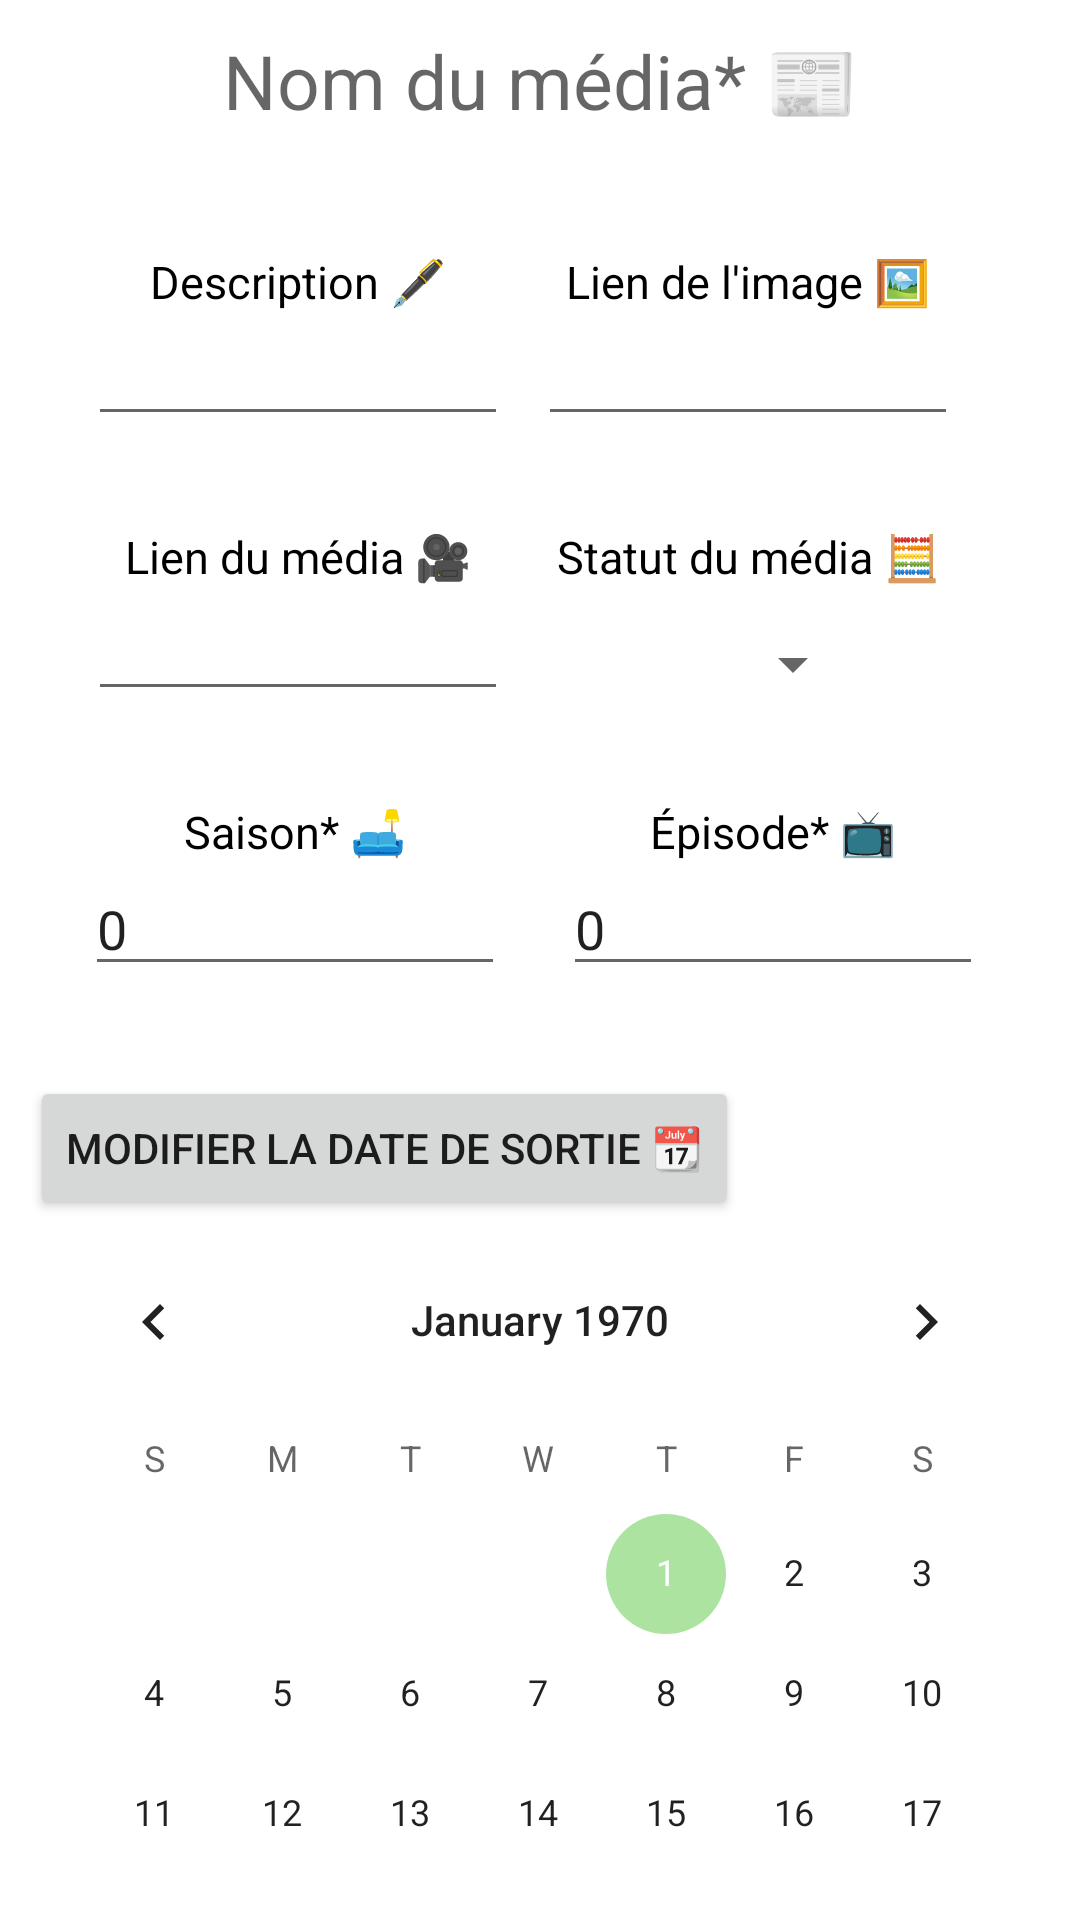

Write the Android layout XML for this screen, with the resource values it uses.
<!-- AndroidManifest.xml: application theme Theme.MediaTracker -->
<!-- res/layout/modal_ajout.xml -->
<?xml version="1.0" encoding="utf-8"?>
<androidx.constraintlayout.widget.ConstraintLayout xmlns:android="http://schemas.android.com/apk/res/android"
    xmlns:app="http://schemas.android.com/apk/res-auto"
    xmlns:tools="http://schemas.android.com/tools"
    android:layout_width="match_parent"
    android:layout_height="wrap_content"
    android:padding="@dimen/espacement">

    <EditText
        android:id="@+id/id_ajout_nom"
        android:layout_width="wrap_content"
        android:layout_height="wrap_content"
        android:background="@android:color/transparent"
        android:hint="@string/label_ajout_nom"
        android:inputType="text"
        android:textSize="@dimen/taille_text_titre"
        app:layout_constraintEnd_toEndOf="parent"
        app:layout_constraintStart_toStartOf="parent"
        tools:ignore="Autofill,MissingConstraints,TouchTargetSizeCheck"
        tools:layout_editor_absoluteY="10dp" />

    <androidx.constraintlayout.widget.ConstraintLayout
        android:id="@+id/id_ConstraintLayout_modal"
        android:layout_width="match_parent"
        android:layout_height="wrap_content"
        android:layout_marginTop="@dimen/espacement_titre_modal"
        app:layout_constraintEnd_toEndOf="parent"
        app:layout_constraintStart_toStartOf="parent"
        app:layout_constraintTop_toBottomOf="@id/id_ajout_nom"
        tools:ignore="MissingConstraints">

        <TextView
            android:id="@+id/id_label_description"
            android:layout_width="wrap_content"
            android:layout_height="wrap_content"
            android:text="@string/label_description"
            android:textColor="@color/black"
            android:textSize="@dimen/taille_text_modal"
            app:layout_constraintEnd_toStartOf="@id/id_label_image"
            app:layout_constraintStart_toStartOf="parent"
            tools:ignore="MissingConstraints,TextSizeCheck" />

        <EditText
            android:id="@+id/id_ajout_description"
            android:layout_width="@dimen/taille_edit_text_ajout"
            android:layout_height="wrap_content"
            android:inputType="text"
            app:layout_constraintEnd_toEndOf="@id/id_label_description"
            app:layout_constraintStart_toStartOf="@id/id_label_description"
            app:layout_constraintTop_toBottomOf="@id/id_label_description"
            tools:ignore="Autofill,MissingConstraints,SpeakableTextPresentCheck,TouchTargetSizeCheck" />

        <TextView
            android:id="@+id/id_label_image"
            android:layout_width="wrap_content"
            android:layout_height="wrap_content"
            android:text="@string/label_image"
            android:textColor="@color/black"
            android:textSize="@dimen/taille_text_modal"
            app:layout_constraintEnd_toEndOf="parent"
            app:layout_constraintStart_toEndOf="@id/id_label_description"
            app:layout_constraintTop_toTopOf="@id/id_label_description"
            tools:ignore="MissingConstraints,TextSizeCheck" />

        <EditText
            android:id="@+id/id_ajout_image"
            android:layout_width="@dimen/taille_edit_text_ajout"
            android:layout_height="wrap_content"
            android:inputType="textUri"
            app:layout_constraintEnd_toEndOf="@id/id_label_image"
            app:layout_constraintStart_toStartOf="@id/id_label_image"
            app:layout_constraintTop_toBottomOf="@id/id_label_image"
            tools:ignore="Autofill,MissingConstraints,SpeakableTextPresentCheck,TouchTargetSizeCheck" />

        <TextView
            android:id="@+id/id_label_lien"
            android:layout_width="wrap_content"
            android:layout_height="wrap_content"
            android:layout_marginTop="@dimen/espacement_element"
            android:text="@string/label_lien_web"
            android:textColor="@color/black"
            android:textSize="@dimen/taille_text_modal"
            app:layout_constraintEnd_toEndOf="@id/id_label_description"
            app:layout_constraintStart_toStartOf="@id/id_label_description"
            app:layout_constraintTop_toBottomOf="@id/id_ajout_description"
            tools:ignore="MissingConstraints,TextSizeCheck" />

        <EditText
            android:id="@+id/id_ajout_lien"
            android:layout_width="@dimen/taille_edit_text_ajout"
            android:layout_height="wrap_content"
            android:inputType="textUri"
            app:layout_constraintEnd_toEndOf="@id/id_label_lien"
            app:layout_constraintStart_toStartOf="@id/id_label_lien"
            app:layout_constraintTop_toBottomOf="@id/id_label_lien"
            tools:ignore="Autofill,MissingConstraints,SpeakableTextPresentCheck,TouchTargetSizeCheck" />

        <TextView
            android:id="@+id/id_label_statut"
            android:layout_width="wrap_content"
            android:layout_height="wrap_content"
            android:text="@string/label_statut"
            android:textColor="@color/black"
            android:textSize="@dimen/taille_text_modal"
            app:layout_constraintEnd_toEndOf="@id/id_label_image"
            app:layout_constraintStart_toStartOf="@id/id_label_image"
            app:layout_constraintTop_toTopOf="@id/id_label_lien"
            tools:ignore="MissingConstraints,TextSizeCheck" />

        <Spinner
            android:id="@+id/id_liste_statut"
            android:layout_width="wrap_content"
            android:layout_height="wrap_content"
            android:layout_marginStart="@dimen/espacement_spinner_modal"
            android:layout_marginTop="@dimen/espacement"
            app:layout_constraintBottom_toBottomOf="@id/id_ajout_lien"
            app:layout_constraintEnd_toEndOf="@id/id_label_statut"
            app:layout_constraintStart_toStartOf="@id/id_label_statut"
            app:layout_constraintTop_toBottomOf="@id/id_label_statut"
            tools:ignore="MissingConstraints,SpeakableTextPresentCheck,TouchTargetSizeCheck" />

        <androidx.constraintlayout.widget.ConstraintLayout
            android:id="@+id/id_constraint_layout_saison_episode_modal"
            android:layout_width="match_parent"
            android:layout_height="wrap_content"
            android:layout_marginTop="@dimen/espacement_element"
            app:layout_constraintTop_toBottomOf="@id/id_ajout_lien">

            <TextView
                android:id="@+id/id_label_saison"
                android:layout_width="wrap_content"
                android:layout_height="wrap_content"
                android:text="@string/label_saison"
                android:textColor="@color/black"
                android:textSize="@dimen/taille_text_modal"
                app:layout_constraintEnd_toStartOf="@id/id_label_episode"
                app:layout_constraintStart_toStartOf="parent"
                tools:ignore="MissingConstraints,TextSizeCheck" />

            <EditText
                android:id="@+id/id_ajout_saison"
                android:layout_width="@dimen/taille_edit_text_ajout"
                android:layout_height="wrap_content"
                android:inputType="number"
                android:text="0"
                app:layout_constraintEnd_toEndOf="@id/id_label_saison"
                app:layout_constraintStart_toStartOf="@id/id_label_saison"
                app:layout_constraintTop_toBottomOf="@id/id_label_saison"
                tools:ignore="Autofill,MissingConstraints,SpeakableTextPresentCheck,TouchTargetSizeCheck" />

            <TextView
                android:id="@+id/id_label_episode"
                android:layout_width="wrap_content"
                android:layout_height="wrap_content"
                android:layout_marginStart="@dimen/espacement_spinner_modal"
                android:text="@string/label_episode"
                android:textColor="@color/black"
                android:textSize="@dimen/taille_text_modal"
                app:layout_constraintEnd_toEndOf="parent"
                app:layout_constraintStart_toEndOf="@id/id_label_saison"
                app:layout_constraintTop_toTopOf="@id/id_label_saison"
                tools:ignore="MissingConstraints,TextSizeCheck" />

            <EditText
                android:id="@+id/id_ajout_episode"
                android:layout_width="@dimen/taille_edit_text_ajout"
                android:layout_height="wrap_content"
                android:inputType="number"
                android:text="0"
                app:layout_constraintEnd_toEndOf="@id/id_label_episode"
                app:layout_constraintStart_toStartOf="@id/id_label_episode"
                app:layout_constraintTop_toBottomOf="@id/id_label_episode"
                tools:ignore="Autofill,MissingConstraints,SpeakableTextPresentCheck,TouchTargetSizeCheck" />

        </androidx.constraintlayout.widget.ConstraintLayout>

    </androidx.constraintlayout.widget.ConstraintLayout>

    <Button
        android:id="@+id/id_btn_ajout_date"
        android:layout_width="wrap_content"
        android:layout_height="wrap_content"
        android:layout_marginStart="@dimen/espacement_button_modal"
        android:layout_marginTop="@dimen/espacement_element"
        android:text="@string/label_date_sortie"
        app:layout_constraintStart_toStartOf="parent"
        app:layout_constraintTop_toBottomOf="@id/id_ConstraintLayout_modal"
        tools:ignore="MissingConstraints,TextContrastCheck" />

    <TextView
        android:id="@+id/id_date_selectionnee"
        android:layout_width="wrap_content"
        android:layout_height="wrap_content"
        android:layout_marginStart="@dimen/espacement"
        android:textColor="@color/black"
        android:textSize="@dimen/taille_text_modal"
        app:layout_constraintBottom_toBottomOf="@id/id_btn_ajout_date"
        app:layout_constraintStart_toEndOf="@id/id_btn_ajout_date"
        app:layout_constraintTop_toTopOf="@id/id_btn_ajout_date"
        tools:ignore="MissingConstraints" />

    <CalendarView
        android:id="@+id/id_ajout_date"
        android:layout_width="match_parent"
        android:layout_height="wrap_content"
        app:layout_constraintTop_toBottomOf="@id/id_btn_ajout_date"
        tools:ignore="MissingConstraints" />

</androidx.constraintlayout.widget.ConstraintLayout>
<!-- resources referenced by this layout -->
<resources>
  <color name="black">#FF000000</color>
  <dimen name="espacement">10dp</dimen>
  <dimen name="espacement_element">30dp</dimen>
  <dimen name="espacement_spinner_modal">30dp</dimen>
  <dimen name="espacement_titre_modal">40dp</dimen>
  <dimen name="taille_edit_text_ajout">140sp</dimen>
  <dimen name="taille_text_modal">15sp</dimen>
  <dimen name="taille_text_titre">25sp</dimen>
  <string name="label_ajout_nom">Nom du média* 📰</string>
  <string name="label_date_sortie">Modifier la date de sortie 📆</string>
  <string name="label_description">Description 🖋</string>
  <string name="label_episode">Épisode* 📺</string>
  <string name="label_image">Lien de l\'image 🖼️</string>
  <string name="label_lien_web">Lien du média 🎥</string>
  <string name="label_saison">Saison* 🛋️</string>
  <string name="label_statut">Statut du média 🧮</string>
  <style name="Theme.MediaTracker" parent="Theme.MaterialComponents.DayNight.DarkActionBar">
          
          <item name="colorPrimary">@color/rose_clair</item>
          <item name="colorPrimaryVariant">@color/rose_fonce</item>
          <item name="colorOnPrimary">@color/white</item>
          
          <item name="colorSecondary">@color/vert_clair</item>
          <item name="colorSecondaryVariant">@color/turquoise</item>
          <item name="colorOnSecondary">@color/black</item>
          
          <item name="android:statusBarColor" tools:targetApi="21">?attr/colorPrimaryVariant</item>
          
      </style>
  <color name="rose_clair">#E3A1AC</color>
  <color name="rose_fonce">#AA7A82</color>
  <color name="white">#FFFFFFFF</color>
  <color name="vert_clair">#ACE3A1</color>
  <color name="turquoise">#A1E3B7</color>
</resources>
